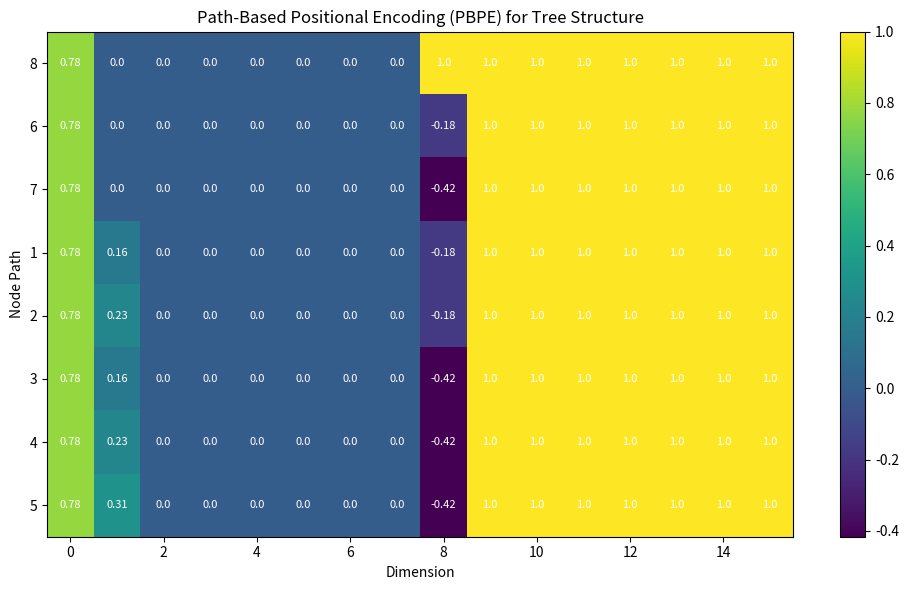

Here is the Python script that generated this plot:
"""
树结构：

 * 4 <NL> A0 E5
 * 41 <NL> A0 C5
 * 411 <L> B0 C1
 * 412 <L> B3 C4
 * 413 <L> A4 B5
 * 42 <NL> D2 E5
 * 421 <L> D2 E3
 * 422 <L> D2 E3
 * 423 <L> D4 E5
"""

import numpy as np
import matplotlib.pyplot as plt


# 1. 正余弦编码（Sinusoidal Encoding） - 适用于序列结构
def sinusoidal_encoding(position, dim):
    """
    生成正余弦位置编码
    :param position: 位置
    :param dim: 嵌入维度
    :return: 对应位置的正余弦编码
    """
    angle_rates = 1 / np.power(10000, (2 * (np.arange(dim) // 2)) / np.float32(dim))  # 计算角度比率
    angles = position * angle_rates  # 计算每个位置的角度
    return np.concatenate([np.sin(angles[::2]), np.cos(angles[1::2])])


# 2. Path-Based Positional Encoding（PBPE） - 适用于树结构
def pbpe_encoding(path, max_depth, dim):
    """
    基于路径的位置编码（PBPE）
    :param path: 从根节点到目标节点的路径（如[1, 2, 4]）
    :param max_depth: 树的最大深度
    :param dim: 编码维度
    :return: 对应路径的PBPE编码
    """
    # 基于路径的编码和位置的正余弦编码结合
    position_enc = np.zeros(dim)
    path_length = len(path)
    for i in range(path_length):
        # 路径中的节点使用位置编码
        position_enc[i] = (path[i] + 1) / (max_depth + 1)

    # 使用正余弦编码来表示位置
    return sinusoidal_encoding(position_enc, dim)


# 3. 提取树结构中的位置编码（去除节点信息）
def extract_position_encoding():
    # 树结构的路径（如路径从根节点到叶节点）
    max_depth = 3  # 树的最大深度为2
    tree_paths = [
        [8],    # 根节点
        [8, 6],
        [8, 7],
        [8, 6, 1],
        [8, 6, 2],
        [8, 7, 1],
        [8, 7, 2],
        [8, 7, 3],
    ]  # 树的路径

    # 提取每个路径的PBPE编码（去除节点信息）
    pbpe_codes = np.array([pbpe_encoding(path, max_depth, 16) for path in tree_paths])  # 假设编码维度为16

    return pbpe_codes


# 4. 绘制编码结果
# 绘制编码结果
def visualize_position_encoding():
    # 提取树结构中的位置编码
    pbpe_codes = extract_position_encoding()

    # 可视化位置编码
    fig, ax = plt.subplots(figsize=(10, 6))
    cax = ax.imshow(pbpe_codes, cmap='viridis', aspect='auto')
    ax.set_title('Path-Based Positional Encoding (PBPE) for Tree Structure')
    ax.set_ylabel('Node Path')
    ax.set_xlabel('Dimension')

    # 设置y轴标签为节点ID
    ax.set_yticks(np.arange(len(pbpe_codes)))  # 设置y轴位置
    # ax.set_yticklabels([f'Node {i+1}' for i in range(len(pbpe_codes))])  # 设置y轴标签为节点ID
    ax.set_yticklabels([8, 6, 7, 1, 2, 3, 4, 5])  # 设置y轴标签为节点ID

    # 在每个格子中显示其对应的值
    for i in range(len(pbpe_codes)):
        for j in range(pbpe_codes.shape[1]):
            value = round(pbpe_codes[i, j], 2)  # 取小数点后两位
            ax.text(j, i, str(value), ha="center", va="center", color="white", fontsize=8)


    # 添加色条
    fig.colorbar(cax)

    # 保存图像到文件
    plt.tight_layout()
    plt.savefig('PBPE_position_encoding.png')
    print("图像已保存为 'PBPE_position_encoding.png'")



if __name__ == '__main__':

    # 运行并可视化
    visualize_position_encoding()
